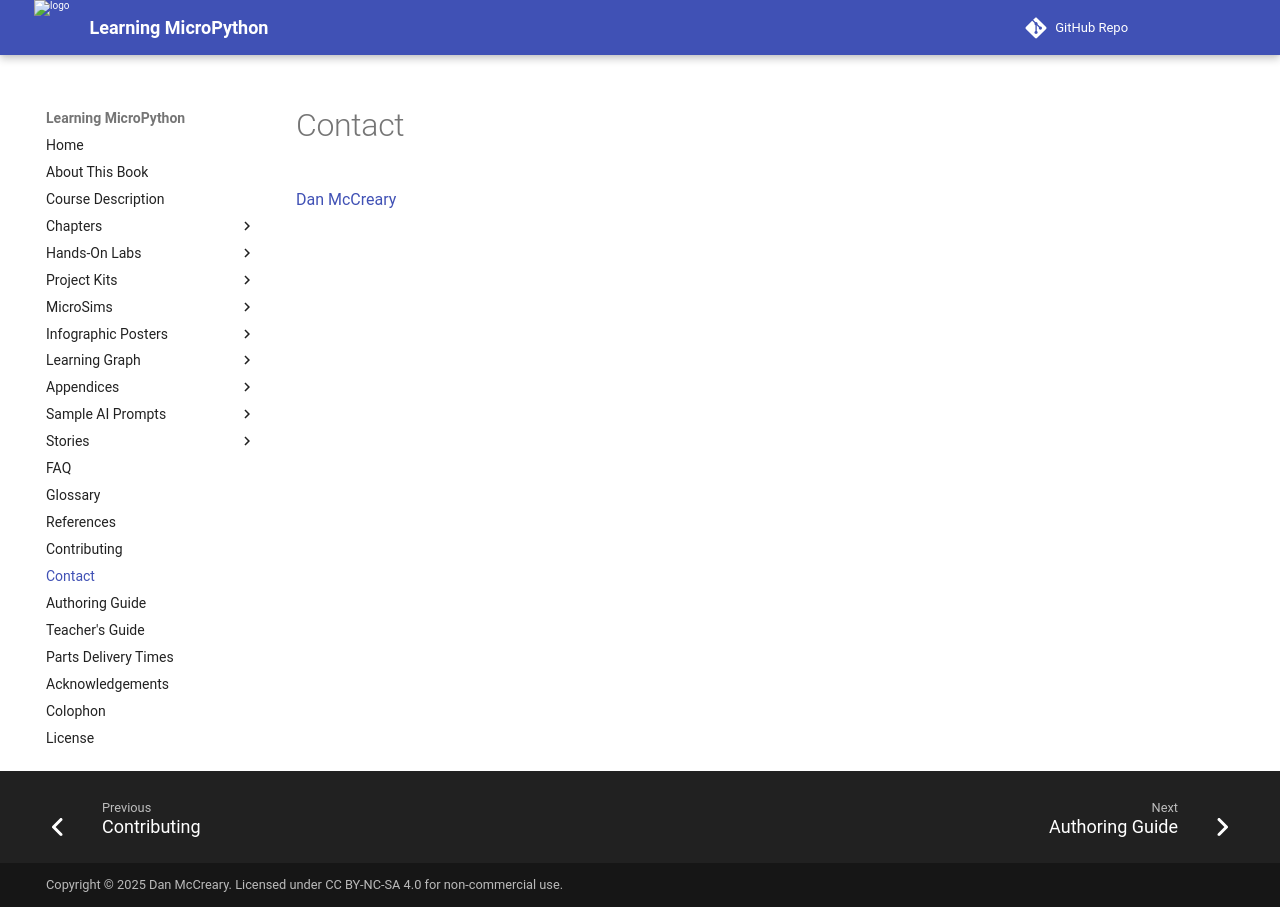

repository: dmccreary/learning-micropython · page: misc/contact/index.html · generator: mkdocs

# Contact

[Dan McCreary](https://www.linkedin.com/in/danmccreary/)
